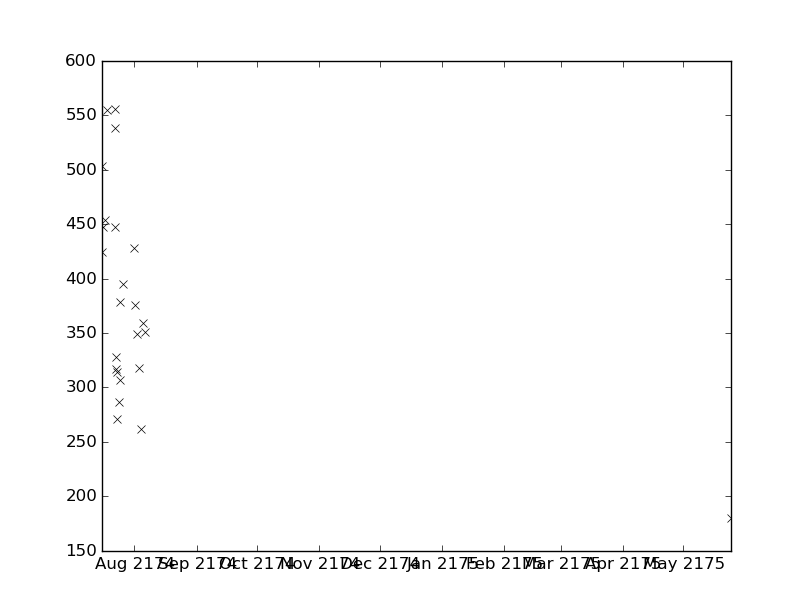

The file beside this chart, header and first rows:
values, datetimes
555.0, 2174-07-18T07:27:00
538.0, 2174-07-22T03:26:00
447.0, 2174-07-16T04:27:00
454.0, 2174-07-17T02:25:00
503.0, 2174-07-15T15:20:00
424.0, 2174-07-16T00:22:00
556.0, 2174-07-22T05:05:00
447.0, 2174-07-22T11:19:00
328.0, 2174-07-22T16:45:00
317.0, 2174-07-22T22:03:00
395.0, 2174-07-26T02:59:00
428.0, 2174-07-31T20:00:00
376.0, 2174-08-01T09:33:00
349.0, 2174-08-02T05:47:00
318.0, 2174-08-03T03:54:00
262.0, 2174-08-04T03:31:00
359.0, 2174-08-05T02:51:00
351.0, 2174-08-06T04:06:00
180.0, 2175-05-24T21:20:00
271.0, 2174-07-23T02:06:00
314.0, 2174-07-23T09:32:00
287.0, 2174-07-24T01:40:00
307.0, 2174-07-24T17:23:00
378.0, 2174-07-25T01:24:00
